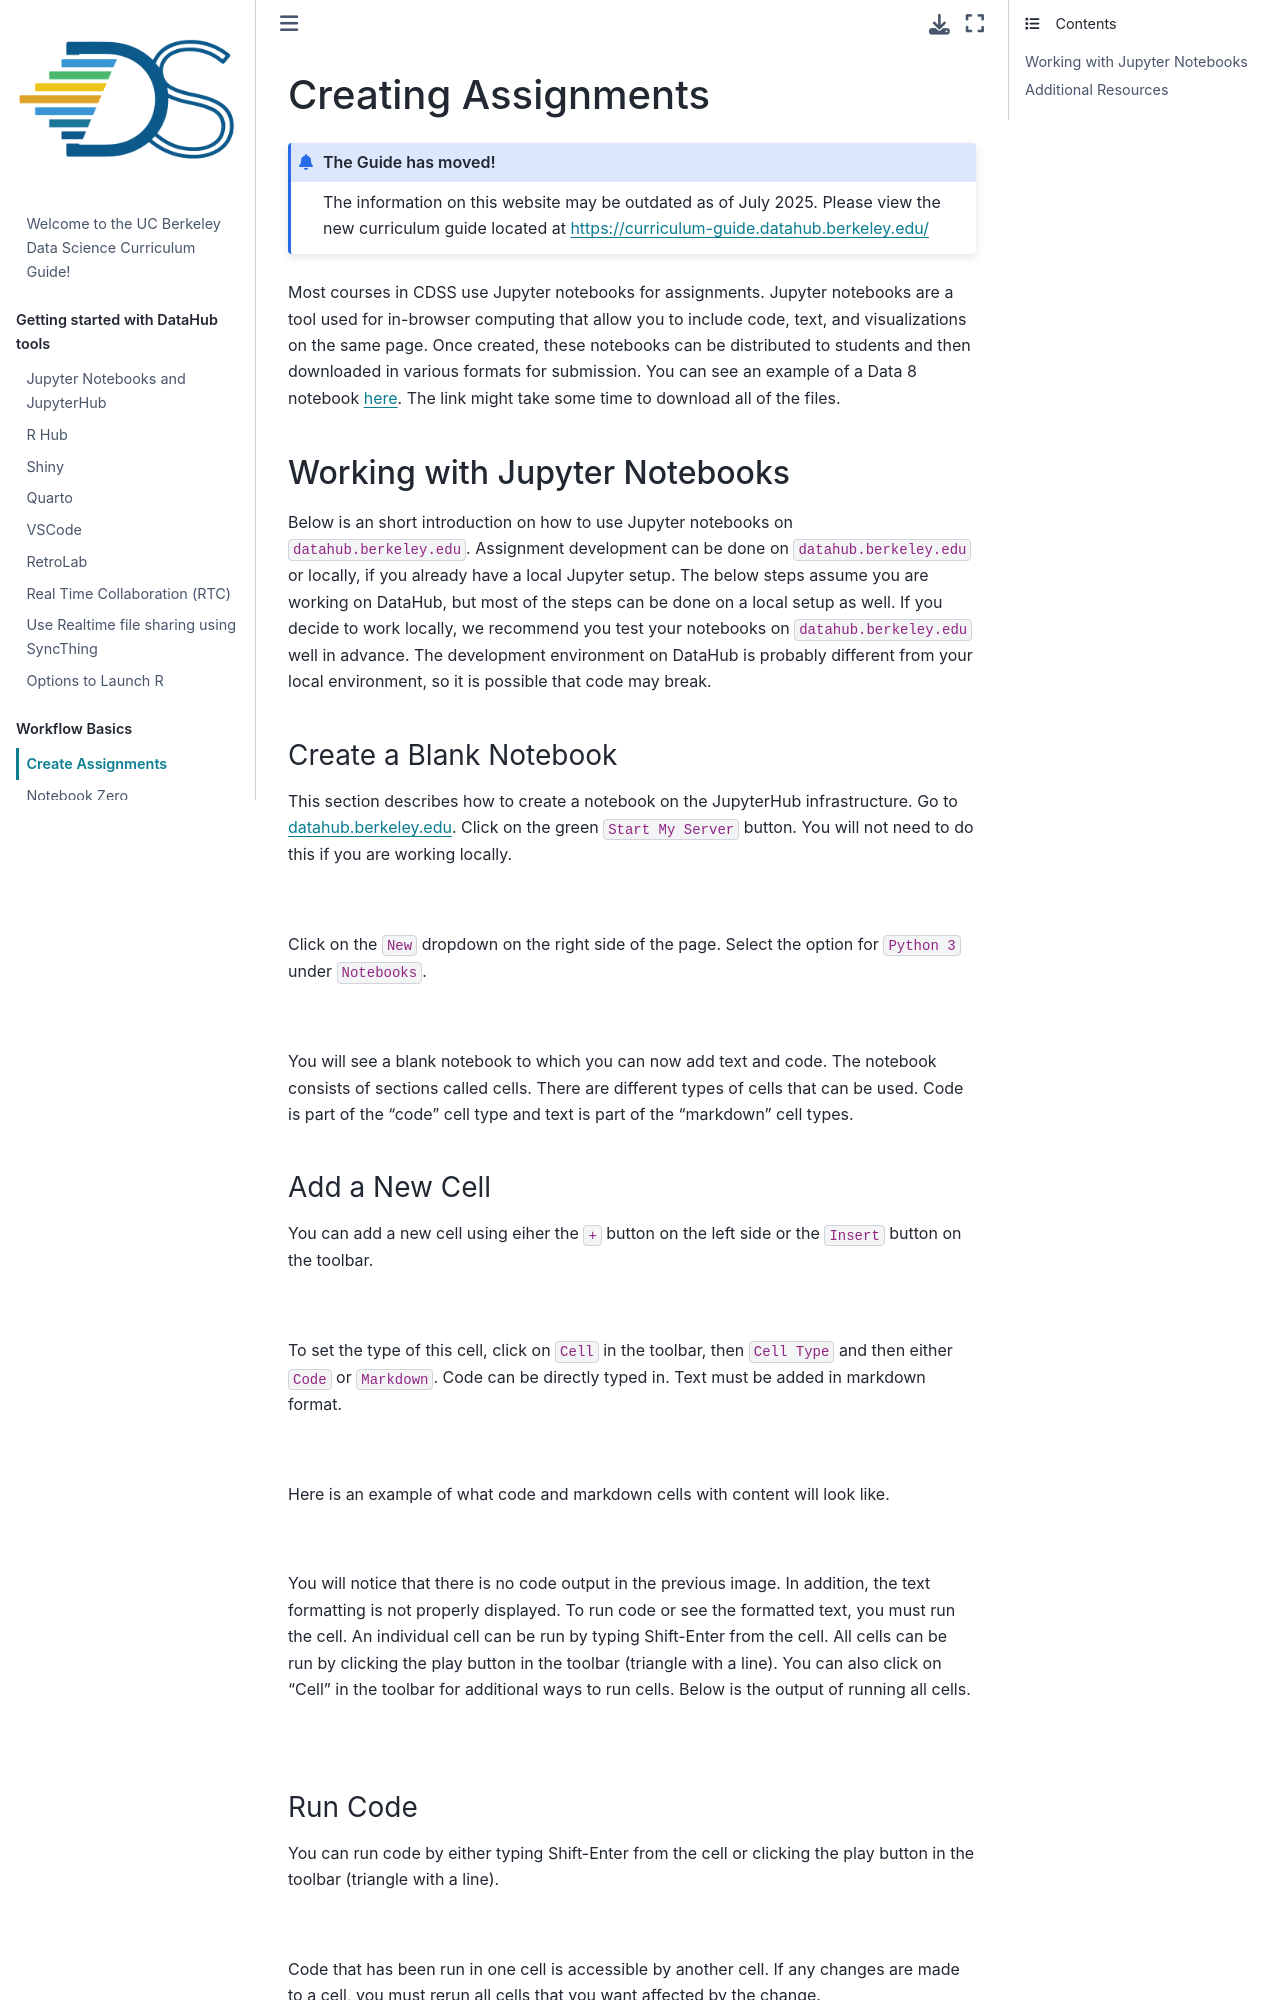

repository: ds-modules/curriculum-guide · page: workflow/creating-notebooks.html · generator: jekyll

# Creating Assignments

:::{admonition} The Guide has moved!
The information on this website may be outdated as of July 2025. Please view the new curriculum guide located at [https://curriculum-guide.datahub.berkeley.edu/](https://curriculum-guide.datahub.berkeley.edu/)
:::

Most courses in CDSS use Jupyter notebooks for assignments. Jupyter notebooks are a tool used for in-browser computing that allow you to include code, text, and visualizations on the same page. Once created, these notebooks can be distributed to students and then downloaded in various formats for submission. You can see an example of a Data 8 notebook [here](http://datahub.berkeley.edu/user-redirect/interact?repo=data8assets&path=materials/sp17/lab/lab01). The link might take some time to download all of the files.

### Working with Jupyter Notebooks

Below is an short introduction on how to use Jupyter notebooks on `datahub.berkeley.edu`. Assignment development can be done on `datahub.berkeley.edu` or locally, if you already have a local Jupyter setup. The below steps assume you are working on DataHub, but most of the steps can be done on a local setup as well. If you decide to work locally, we recommend you test your notebooks on `datahub.berkeley.edu` well in advance. The development environment on DataHub is probably different from your local environment, so it is possible that code may break.

##### Create a Blank Notebook

This section describes how to create a notebook on the JupyterHub infrastructure. Go to [datahub.berkeley.edu](https://datahub.berkeley.edu). Click on the green `Start My Server` button. You will not need to do this if you are working locally.

![](https://cloud.githubusercontent.com/assets/8205702/23236423/0ae83eb6-f90e-11e6-9c17-8d4f0eff9408.png)

Click on the `New` dropdown on the right side of the page. Select the option for `Python 3` under `Notebooks`.

![](https://cloud.githubusercontent.com/assets/8205702/23236478/4418c61a-f90e-11e6-8b2a-42c3ab52f423.png)

You will see a blank notebook to which you can now add text and code. The notebook consists of sections called cells. There are different types of cells that can be used. Code is part of the "code" cell type and text is part of the "markdown" cell types.

##### Add a New Cell

You can add a new cell using eiher the `+` button on the left side or the `Insert` button on the toolbar.

![](https://cloud.githubusercontent.com/assets/8205702/23236603/a1ff8b9c-f90e-11e6-947e-a99c33d9bbe4.png)

To set the type of this cell, click on `Cell` in the toolbar, then `Cell Type` and then either `Code` or `Markdown`. Code can be directly typed in. Text must be added in markdown format.

![](https://cloud.githubusercontent.com/assets/8205702/23236602/a1fc6f52-f90e-11e6-9749-c5dc2f73e172.png)

Here is an example of what code and markdown cells with content will look like.

![](https://cloud.githubusercontent.com/assets/8205702/23251037/8ede3e6c-f960-11e6-8699-cd0ff562e1e8.png)

You will notice that there is no code output in the previous image. In addition, the text formatting is not properly displayed. To run code or see the formatted text, you must run the cell. An individual cell can be run by typing Shift-Enter from the cell. All cells can be run by clicking the play button in the toolbar \(triangle with a line\). You can also click on "Cell" in the toolbar for additional ways to run cells. Below is the output of running all cells.

![](https://cloud.githubusercontent.com/assets/8205702/23251108/dcada876-f960-11e6-9629-ac8a1bdbe116.png)
